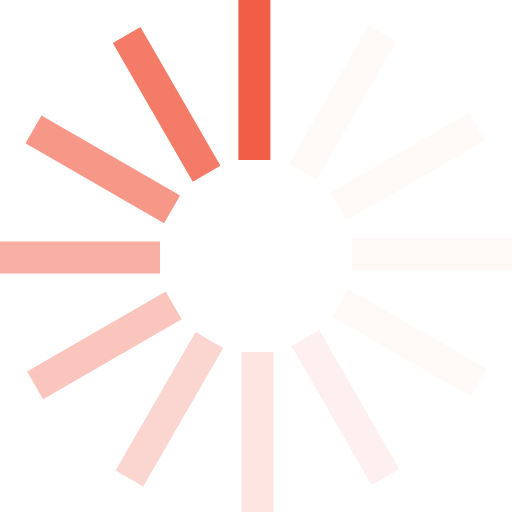
t = 0.00 s
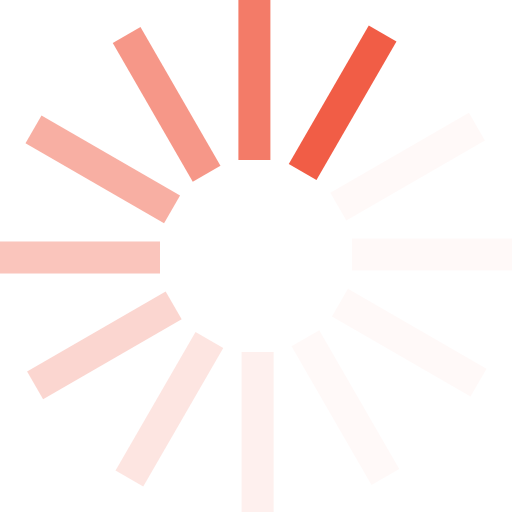
t = 0.17 s
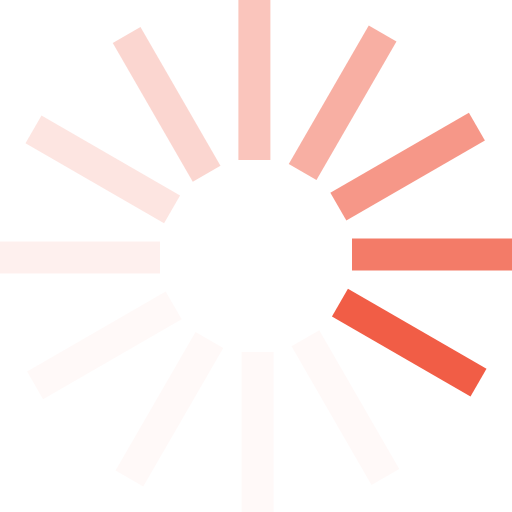
t = 0.37 s
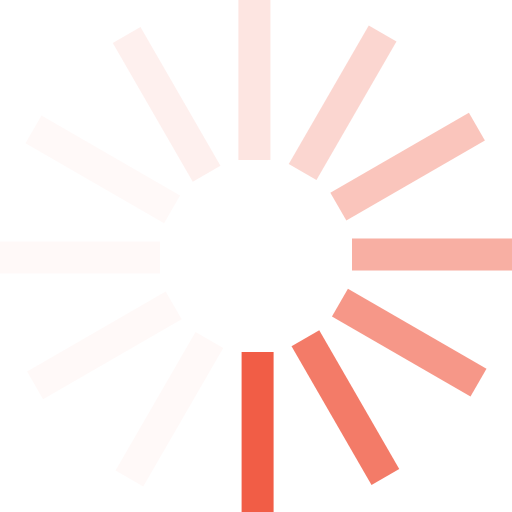
t = 0.54 s
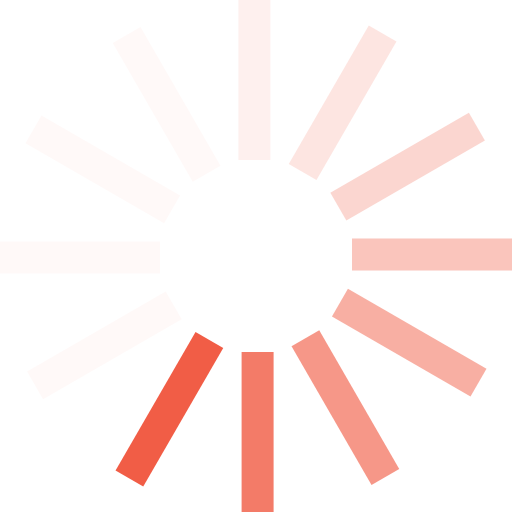
t = 0.71 s
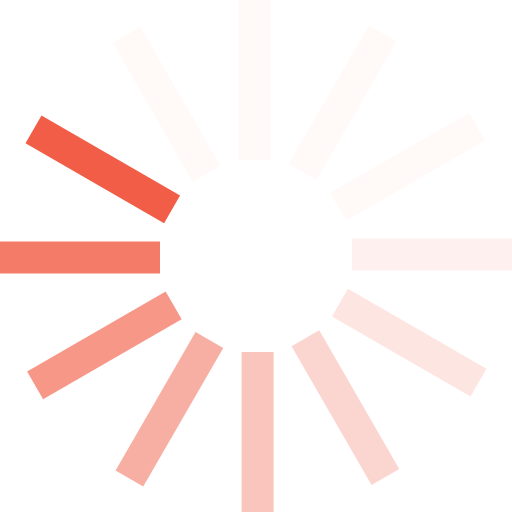
t = 0.91 s

The animated SVG that drew these frames (rendered in a browser with its animation timeline set to each time). Animation: 1 SMIL element (animateTransform=1); one cycle of 1.08 s, repeats indefinitely.

<?xml version="1.0" encoding="UTF-8" standalone="no"?><svg xmlns:svg="http://www.w3.org/2000/svg" xmlns="http://www.w3.org/2000/svg" xmlns:xlink="http://www.w3.org/1999/xlink" version="1.0" width="67px" height="67px" viewBox="0 0 128 128" xml:space="preserve"><g><path d="M59.6 0h8v40h-8V0z" fill="#f15d46" fill-opacity="1"/><path d="M59.6 0h8v40h-8V0z" fill="#fcdfda" fill-opacity="0.2" transform="rotate(30 64 64)"/><path d="M59.6 0h8v40h-8V0z" fill="#fcdfda" fill-opacity="0.2" transform="rotate(60 64 64)"/><path d="M59.6 0h8v40h-8V0z" fill="#fcdfda" fill-opacity="0.2" transform="rotate(90 64 64)"/><path d="M59.6 0h8v40h-8V0z" fill="#fcdfda" fill-opacity="0.2" transform="rotate(120 64 64)"/><path d="M59.6 0h8v40h-8V0z" fill="#fbcec7" fill-opacity="0.3" transform="rotate(150 64 64)"/><path d="M59.6 0h8v40h-8V0z" fill="#f9beb5" fill-opacity="0.4" transform="rotate(180 64 64)"/><path d="M59.6 0h8v40h-8V0z" fill="#f8aea2" fill-opacity="0.5" transform="rotate(210 64 64)"/><path d="M59.6 0h8v40h-8V0z" fill="#f79e90" fill-opacity="0.6" transform="rotate(240 64 64)"/><path d="M59.6 0h8v40h-8V0z" fill="#f58d7d" fill-opacity="0.7" transform="rotate(270 64 64)"/><path d="M59.6 0h8v40h-8V0z" fill="#f47d6b" fill-opacity="0.8" transform="rotate(300 64 64)"/><path d="M59.6 0h8v40h-8V0z" fill="#f26d58" fill-opacity="0.9" transform="rotate(330 64 64)"/><animateTransform attributeName="transform" type="rotate" values="0 64 64;30 64 64;60 64 64;90 64 64;120 64 64;150 64 64;180 64 64;210 64 64;240 64 64;270 64 64;300 64 64;330 64 64" calcMode="discrete" dur="1080ms" repeatCount="indefinite"></animateTransform></g></svg>
